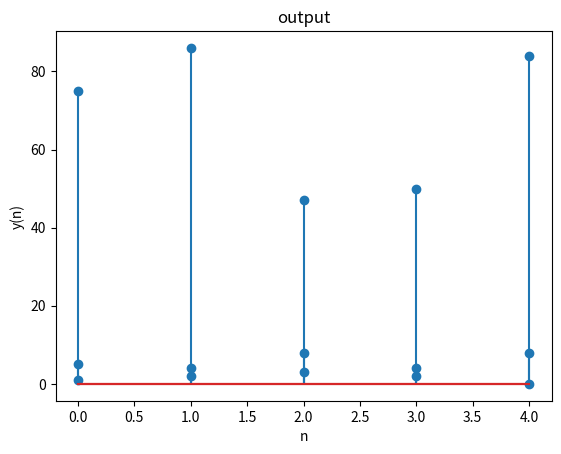

Write Python code to recreate this figure.
"""Circular Convolution """
import numpy as np
from scipy.fftpack  import fft,ifft
import matplotlib.pyplot as plt
xn=[1,2,3,4,8]
hn=[5,4,8,2,0]

A=fft(xn)
B=fft(hn)

C=A*B
D=ifft(C)

print(D)

plt.stem(xn)
plt.title('input')
plt.xlabel('n')
plt.ylabel('x(n)')
plt.show()

plt.stem(hn)
plt.title('input 2')
plt.xlabel('n')
plt.ylabel('h(n)')
plt.show()

plt.stem(np.absolute(D))
plt.title('output')
plt.xlabel('n')
plt.ylabel('y(n)')
plt.show()
